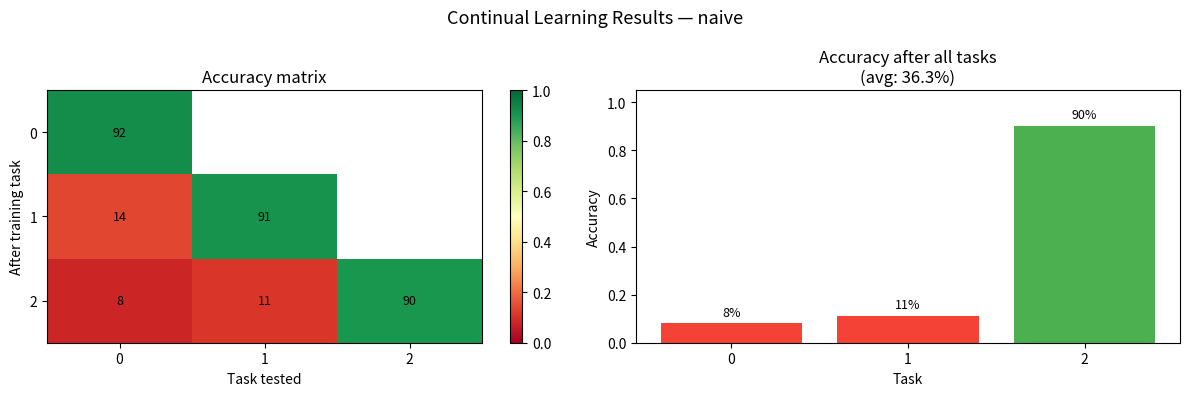

Write Python code to recreate this figure. (Note: this script raises an exception after producing the figure.)
"""
eval/metrics.py

Tracks two continual learning metrics:

1. Accuracy matrix R[i][j]:
   Accuracy on task j after training on task i.
   R is lower-triangular — you can only test tasks you've seen.

2. Average accuracy (AA):
   Mean of the diagonal and everything below it after the final task.
   This is the primary headline number.

3. Backward transfer (BWT):
   How much did earlier task accuracy change after seeing later tasks?
   BWT = (1 / T-1) * sum_{i<T} (R[T][i] - R[i][i])
   Negative BWT = forgetting. Positive = the network improved on old
   tasks after learning new ones (rare but possible with replay).

4. Per-task forgetting:
   R[i][i] - R[T][i] for each earlier task i.
   This is the per-task breakdown of BWT.

Usage:
    tracker = MetricsTracker(n_tasks=5)
    tracker.record(after_task=0, task_tested=0, accuracy=0.91)
    tracker.record(after_task=1, task_tested=0, accuracy=0.14)
    tracker.record(after_task=1, task_tested=1, accuracy=0.89)
    tracker.print_summary()
    tracker.plot("results/metrics.png")
"""

import os
import numpy as np
import matplotlib
matplotlib.use("Agg")
import matplotlib.pyplot as plt
from typing import Optional


class MetricsTracker:
    def __init__(self, n_tasks: int):
        self.n_tasks = n_tasks
        # R[i][j] = accuracy on task j after training on tasks 0..i
        # -1.0 means not yet evaluated
        self.R = np.full((n_tasks, n_tasks), -1.0)

    def record(
        self,
        after_task: int,
        task_tested: int,
        accuracy: float,
    ) -> None:
        """
        Record one accuracy measurement.

        Args:
            after_task:   index of the most recently trained task (row)
            task_tested:  index of the task being evaluated (col)
            accuracy:     float in [0, 1]
        """
        assert task_tested <= after_task, (
            "Cannot test a task before training on it"
        )
        self.R[after_task][task_tested] = accuracy

    @property
    def average_accuracy(self) -> float:
        """
        Average accuracy across all (after_task, task_tested) pairs
        where after_task == n_tasks - 1 (i.e. after final task).
        """
        final_row = self.R[self.n_tasks - 1]
        valid = final_row[final_row >= 0]
        return float(np.mean(valid)) if len(valid) > 0 else 0.0

    @property
    def backward_transfer(self) -> float:
        """
        BWT = mean degradation on all tasks except the last,
        measured from right after their own training vs after all tasks.
        Negative = forgetting.
        """
        if self.n_tasks < 2:
            return 0.0
        diffs = []
        for i in range(self.n_tasks - 1):
            r_at_training = self.R[i][i]
            r_at_end      = self.R[self.n_tasks - 1][i]
            if r_at_training >= 0 and r_at_end >= 0:
                diffs.append(r_at_end - r_at_training)
        return float(np.mean(diffs)) if diffs else 0.0

    def per_task_forgetting(self) -> dict:
        """
        Returns {task_id: forgetting_amount} for all tasks except last.
        Positive = forgot, negative = actually improved.
        """
        result = {}
        for i in range(self.n_tasks - 1):
            r_at_training = self.R[i][i]
            r_at_end      = self.R[self.n_tasks - 1][i]
            if r_at_training >= 0 and r_at_end >= 0:
                result[i] = r_at_training - r_at_end
        return result

    def print_summary(self, method_name: str = "") -> None:
        label = f" [{method_name}]" if method_name else ""
        print(f"\n{'='*50}")
        print(f"Results{label}")
        print(f"{'='*50}")
        print("\nAccuracy matrix R[after_task][task_tested]:")
        print("       " + "  ".join(f"T{j}" for j in range(self.n_tasks)))
        for i in range(self.n_tasks):
            row = []
            for j in range(self.n_tasks):
                if self.R[i][j] < 0:
                    row.append("  — ")
                else:
                    row.append(f"{self.R[i][j]*100:4.1f}")
            print(f"  T{i}:  " + "  ".join(row))

        print(f"\nAverage accuracy (after all tasks): {self.average_accuracy*100:.1f}%")
        print(f"Backward transfer:                  {self.backward_transfer*100:+.1f}%")
        print("\nPer-task forgetting:")
        for task_id, forgot in self.per_task_forgetting().items():
            direction = "forgot" if forgot > 0 else "improved"
            print(f"  Task {task_id}: {abs(forgot)*100:.1f}% {direction}")

    def plot(self, save_path: str, method_name: str = "") -> None:
        """
        Saves a figure with:
          Left:  accuracy matrix heatmap
          Right: per-task accuracy after final task (bar chart)
        """
        os.makedirs(os.path.dirname(save_path), exist_ok=True)

        fig, axes = plt.subplots(1, 2, figsize=(12, 4))
        label = f" — {method_name}" if method_name else ""
        fig.suptitle(f"Continual Learning Results{label}", fontsize=13)

        # Left: accuracy matrix
        ax = axes[0]
        masked = np.where(self.R >= 0, self.R, np.nan)
        im = ax.imshow(masked, vmin=0, vmax=1, cmap="RdYlGn", aspect="auto")
        plt.colorbar(im, ax=ax)
        ax.set_xlabel("Task tested")
        ax.set_ylabel("After training task")
        ax.set_title("Accuracy matrix")
        ax.set_xticks(range(self.n_tasks))
        ax.set_yticks(range(self.n_tasks))
        for i in range(self.n_tasks):
            for j in range(self.n_tasks):
                if self.R[i][j] >= 0:
                    ax.text(j, i, f"{self.R[i][j]*100:.0f}",
                            ha="center", va="center", fontsize=9,
                            color="black")

        # Right: final accuracy per task
        ax2 = axes[1]
        final = self.R[self.n_tasks - 1]
        colors = ["#4CAF50" if v >= 0.7 else "#FF9800" if v >= 0.4 else "#F44336"
                  for v in final]
        bars = ax2.bar(range(self.n_tasks), [max(v, 0) for v in final], color=colors)
        ax2.set_ylim(0, 1.05)
        ax2.set_xlabel("Task")
        ax2.set_ylabel("Accuracy")
        ax2.set_title(f"Accuracy after all tasks\n(avg: {self.average_accuracy*100:.1f}%)")
        ax2.set_xticks(range(self.n_tasks))
        for bar, val in zip(bars, final):
            if val >= 0:
                ax2.text(bar.get_x() + bar.get_width()/2, val + 0.02,
                         f"{val*100:.0f}%", ha="center", va="bottom", fontsize=9)

        plt.tight_layout()
        plt.savefig(save_path, dpi=120, bbox_inches="tight")
        plt.close()
        print(f"Plot saved to {save_path}")


if __name__ == "__main__":
    t = MetricsTracker(n_tasks=3)
    # Simulated naive forgetting
    t.record(0, 0, 0.92)
    t.record(1, 0, 0.14); t.record(1, 1, 0.91)
    t.record(2, 0, 0.08); t.record(2, 1, 0.11); t.record(2, 2, 0.90)
    t.print_summary("naive")
    t.plot("/tmp/test_metrics.png", "naive")
    print("MetricsTracker OK.")
